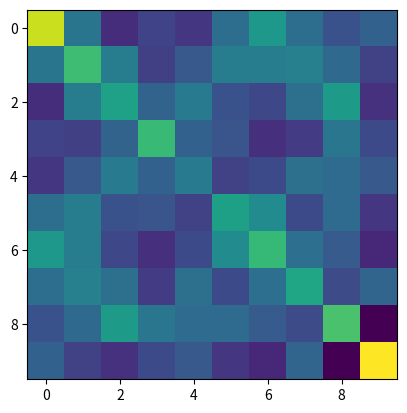

This chart was generated by the following Python code:
import numpy as np
import matplotlib.pyplot as plt

n = 10
a = np.random.normal(0, 1, (n, n))
A = a @ a.T

val = np.sort(np.linalg.eigvals(A))
val

plt.imshow(A)

A_1 = A
k = 0
while (np.sort(np.diag(A_1))[0]/val[0] - 1) > 0.01:
    Q, R = np.linalg.qr(A_1)
    A_1 = R @ Q
    k += 1
k

